Photos from the image-classification dataset "dataset" in the GitHub repository nongtiny/RPS-recognition. Its 3 classes are: paper, rock, scissor.

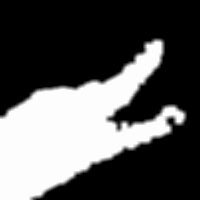
Label: scissor

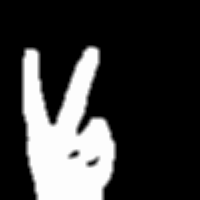
Label: scissor

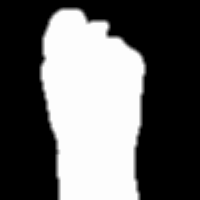
Label: rock

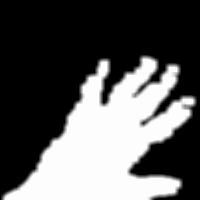
Label: paper

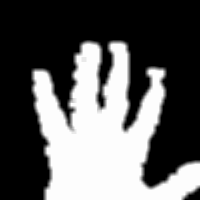
Label: paper

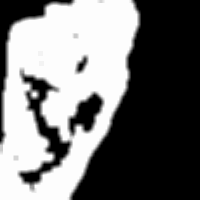
Label: rock
